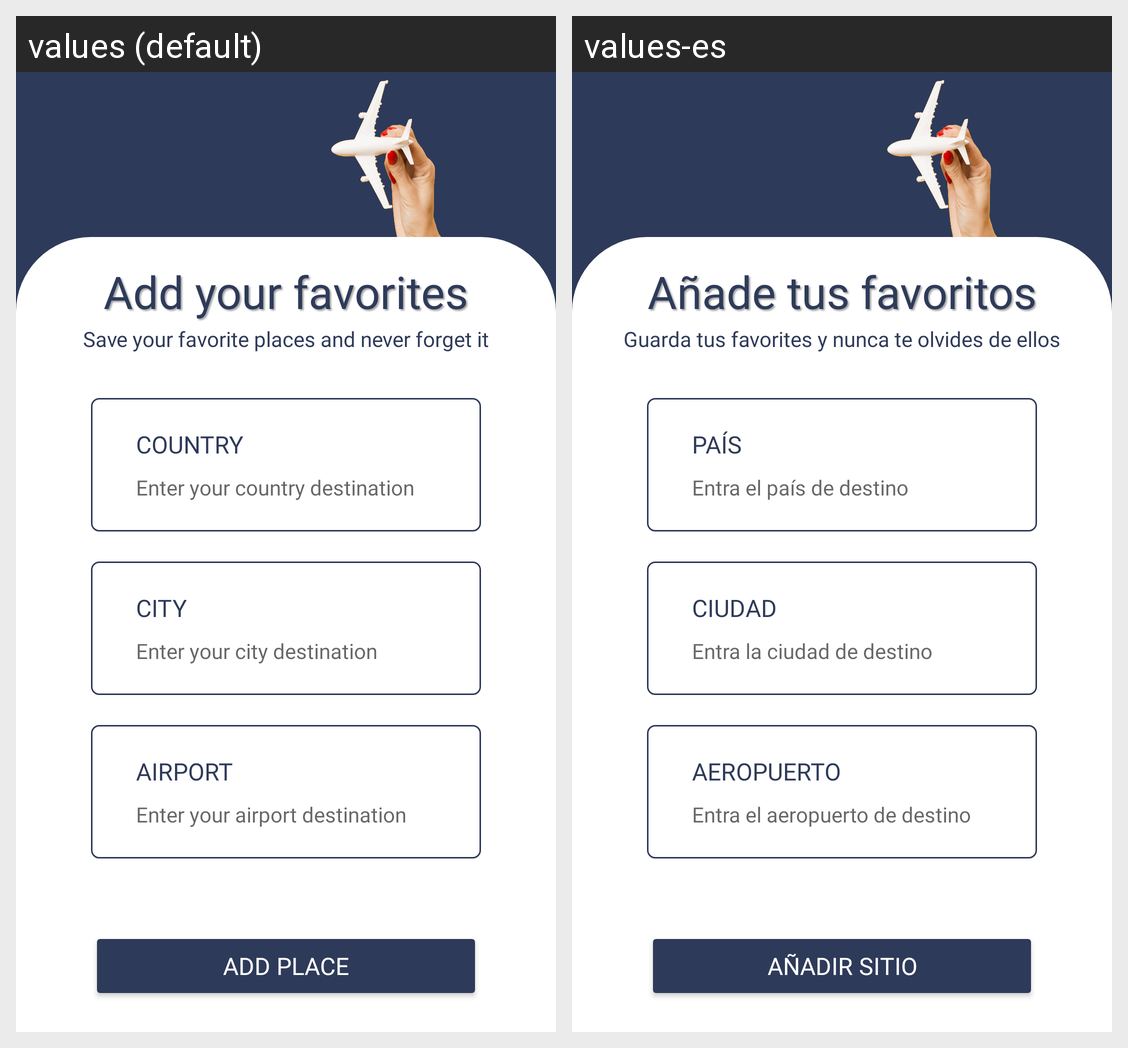

Strings drawn on this Android screen and how each of the app's shown locales translates them:
Android screen res/layout/fragment_form.xml rendered under 2 locales, left to right: values (default), values-es. Device: Nexus 5 (rendered at 1080×1920; each locale shown at half size, 540×960, under a caption strip naming it); theme Theme.Veli.
Strings drawn on this screen, with the default value and each locale's value (text and hints the layout hard-codes, and strings that could not be matched under every locale, appear in the picture but are not listed):

txtTitleFavorites
  values: Add your favorites
  values-es: Añade tus favoritos

txtSubFavorites
  values: Save your favorite places and never forget it
  values-es: Guarda tus favorites y nunca te olvides de ellos

txtInputCountry
  values: Enter your country destination
  values-es: Entra el país de destino

txtCountry
  values: Country
  values-es: País

txtInputCity
  values: Enter your city destination
  values-es: Entra la ciudad de destino

txtCity
  values: City
  values-es: Ciudad

txtInputAirport
  values: Enter your airport destination
  values-es: Entra el aeropuerto de destino

txtAirport
  values: Airport
  values-es: Aeropuerto

btnAddPlace
  values: Add place
  values-es: Añadir sitio
